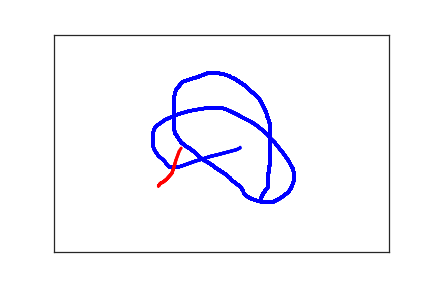

The table this chart was drawn from, first rows:
3.090000000000000000e+02, 3.790000000000000000e+02, 0.000000000000000000e+00, 1.000000000000000000e+00
3.100000000000000000e+02, 3.730000000000000000e+02, 5.800000000000000000e+01, 1.000000000000000000e+00
3.110000000000000000e+02, 3.690000000000000000e+02, 7.800000000000000000e+01, 1.000000000000000000e+00
3.130000000000000000e+02, 3.650000000000000000e+02, 9.100000000000000000e+01, 1.000000000000000000e+00
3.150000000000000000e+02, 3.600000000000000000e+02, 1.120000000000000000e+02, 1.000000000000000000e+00
3.170000000000000000e+02, 3.550000000000000000e+02, 1.340000000000000000e+02, 1.000000000000000000e+00
3.190000000000000000e+02, 3.520000000000000000e+02, 1.490000000000000000e+02, 1.000000000000000000e+00
3.190000000000000000e+02, 3.470000000000000000e+02, 1.700000000000000000e+02, 1.000000000000000000e+00
3.200000000000000000e+02, 3.380000000000000000e+02, 1.920000000000000000e+02, 1.000000000000000000e+00
3.200000000000000000e+02, 3.320000000000000000e+02, 2.070000000000000000e+02, 1.000000000000000000e+00
3.200000000000000000e+02, 3.260000000000000000e+02, 2.270000000000000000e+02, 1.000000000000000000e+00
3.200000000000000000e+02, 3.200000000000000000e+02, 2.430000000000000000e+02, 1.000000000000000000e+00
3.210000000000000000e+02, 3.140000000000000000e+02, 2.680000000000000000e+02, 1.000000000000000000e+00
3.210000000000000000e+02, 3.070000000000000000e+02, 2.850000000000000000e+02, 1.000000000000000000e+00
3.220000000000000000e+02, 3.010000000000000000e+02, 3.040000000000000000e+02, 1.000000000000000000e+00
3.230000000000000000e+02, 2.950000000000000000e+02, 3.200000000000000000e+02, 1.000000000000000000e+00
3.230000000000000000e+02, 2.840000000000000000e+02, 3.390000000000000000e+02, 1.000000000000000000e+00
3.230000000000000000e+02, 2.780000000000000000e+02, 3.590000000000000000e+02, 1.000000000000000000e+00
3.230000000000000000e+02, 2.730000000000000000e+02, 3.760000000000000000e+02, 1.000000000000000000e+00
3.230000000000000000e+02, 2.670000000000000000e+02, 3.950000000000000000e+02, 1.000000000000000000e+00
3.230000000000000000e+02, 2.610000000000000000e+02, 4.140000000000000000e+02, 1.000000000000000000e+00
3.230000000000000000e+02, 2.560000000000000000e+02, 4.330000000000000000e+02, 1.000000000000000000e+00
3.230000000000000000e+02, 2.510000000000000000e+02, 4.550000000000000000e+02, 1.000000000000000000e+00
3.220000000000000000e+02, 2.460000000000000000e+02, 4.720000000000000000e+02, 1.000000000000000000e+00
3.220000000000000000e+02, 2.340000000000000000e+02, 4.890000000000000000e+02, 1.000000000000000000e+00
3.220000000000000000e+02, 2.270000000000000000e+02, 5.070000000000000000e+02, 1.000000000000000000e+00
3.220000000000000000e+02, 2.200000000000000000e+02, 5.240000000000000000e+02, 1.000000000000000000e+00
3.220000000000000000e+02, 2.140000000000000000e+02, 5.430000000000000000e+02, 1.000000000000000000e+00
3.220000000000000000e+02, 2.090000000000000000e+02, 5.600000000000000000e+02, 1.000000000000000000e+00
3.220000000000000000e+02, 2.040000000000000000e+02, 5.800000000000000000e+02, 1.000000000000000000e+00
3.210000000000000000e+02, 1.990000000000000000e+02, 5.950000000000000000e+02, 1.000000000000000000e+00
3.200000000000000000e+02, 1.940000000000000000e+02, 6.190000000000000000e+02, 1.000000000000000000e+00
3.180000000000000000e+02, 1.870000000000000000e+02, 6.360000000000000000e+02, 1.000000000000000000e+00
3.170000000000000000e+02, 1.790000000000000000e+02, 6.550000000000000000e+02, 1.000000000000000000e+00
3.120000000000000000e+02, 1.630000000000000000e+02, 6.740000000000000000e+02, 1.000000000000000000e+00
3.090000000000000000e+02, 1.540000000000000000e+02, 6.940000000000000000e+02, 1.000000000000000000e+00
3.060000000000000000e+02, 1.470000000000000000e+02, 7.180000000000000000e+02, 1.000000000000000000e+00
3.020000000000000000e+02, 1.400000000000000000e+02, 7.330000000000000000e+02, 1.000000000000000000e+00
2.970000000000000000e+02, 1.340000000000000000e+02, 7.480000000000000000e+02, 1.000000000000000000e+00
2.920000000000000000e+02, 1.270000000000000000e+02, 7.610000000000000000e+02, 1.000000000000000000e+00
2.880000000000000000e+02, 1.210000000000000000e+02, 7.750000000000000000e+02, 1.000000000000000000e+00
2.830000000000000000e+02, 1.150000000000000000e+02, 7.950000000000000000e+02, 1.000000000000000000e+00
2.780000000000000000e+02, 1.100000000000000000e+02, 8.120000000000000000e+02, 1.000000000000000000e+00
2.730000000000000000e+02, 1.050000000000000000e+02, 8.320000000000000000e+02, 1.000000000000000000e+00
2.690000000000000000e+02, 1.010000000000000000e+02, 8.450000000000000000e+02, 1.000000000000000000e+00
2.640000000000000000e+02, 9.800000000000000000e+01, 8.570000000000000000e+02, 1.000000000000000000e+00
2.610000000000000000e+02, 9.500000000000000000e+01, 8.830000000000000000e+02, 1.000000000000000000e+00
2.570000000000000000e+02, 9.300000000000000000e+01, 8.980000000000000000e+02, 1.000000000000000000e+00
2.530000000000000000e+02, 9.100000000000000000e+01, 9.100000000000000000e+02, 1.000000000000000000e+00
2.490000000000000000e+02, 9.000000000000000000e+01, 9.240000000000000000e+02, 1.000000000000000000e+00
2.460000000000000000e+02, 8.900000000000000000e+01, 9.440000000000000000e+02, 1.000000000000000000e+00
2.430000000000000000e+02, 8.800000000000000000e+01, 9.630000000000000000e+02, 1.000000000000000000e+00
2.390000000000000000e+02, 8.800000000000000000e+01, 9.830000000000000000e+02, 1.000000000000000000e+00
2.360000000000000000e+02, 8.800000000000000000e+01, 1.000000000000000000e+03, 1.000000000000000000e+00
2.330000000000000000e+02, 8.800000000000000000e+01, 1.020000000000000000e+03, 1.000000000000000000e+00
2.290000000000000000e+02, 8.900000000000000000e+01, 1.037000000000000000e+03, 1.000000000000000000e+00
2.190000000000000000e+02, 9.500000000000000000e+01, 1.055000000000000000e+03, 1.000000000000000000e+00
2.140000000000000000e+02, 9.800000000000000000e+01, 1.084000000000000000e+03, 1.000000000000000000e+00
2.090000000000000000e+02, 1.000000000000000000e+02, 1.102000000000000000e+03, 1.000000000000000000e+00
2.030000000000000000e+02, 1.030000000000000000e+02, 1.110000000000000000e+03, 1.000000000000000000e+00
1.950000000000000000e+02, 1.070000000000000000e+02, 1.142000000000000000e+03, 1.000000000000000000e+00
... 154 more rows
